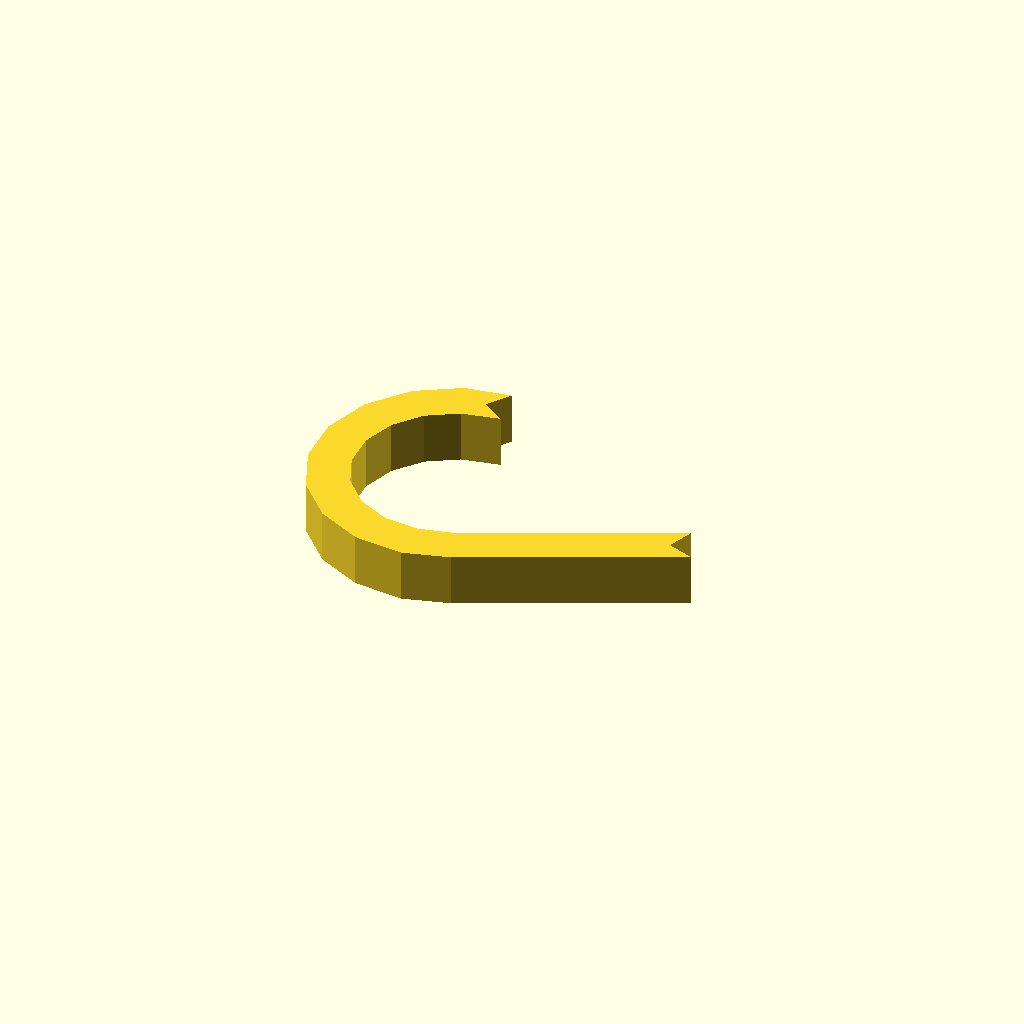
Cell 1 — every parameter at its default value.
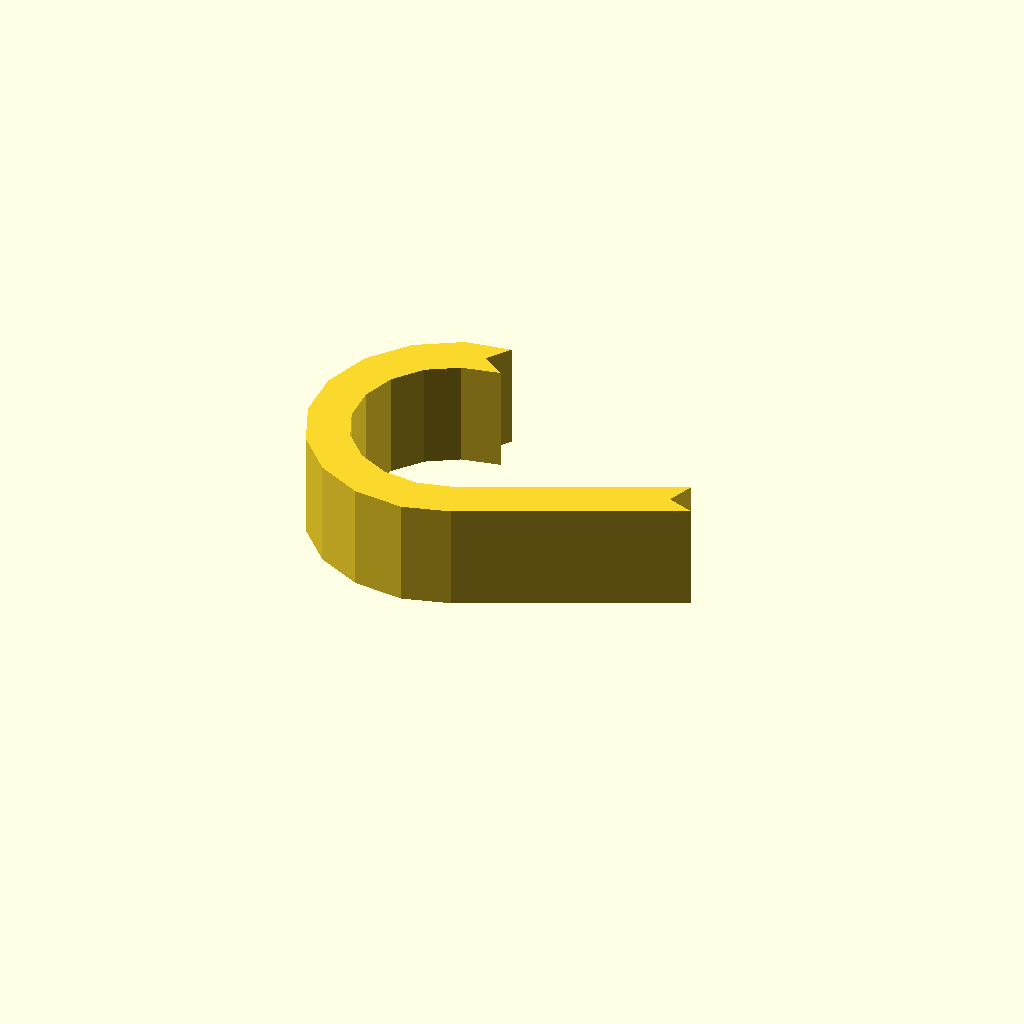
Cell 2 — profile_height set to 16, the other parameters unchanged.
One fixed orthographic camera (rotation 55°, 0°, 25°; colour scheme Cornfield) for every cell.
Source of the model, optional_data/data/sketch1/hookplates/part_0074.scad:
$fn = 32;

// ----------------------------------------------------------------------
// Hook plate: curl radius 18 mm over 205 degrees, 6 mm thick band
// ----------------------------------------------------------------------

// --- parameters (mm) ---
profile_height = 8;       // extrusion height
profile_points = 26;      // points of the closed outline

profile = [[18.044, 38.604], [20.463, 42.09], [13.571, 40.998], [7.086, 37.139], [2.363, 31.255], [0, 24.088], [0.296, 16.548], [3.214, 9.59], [8.385, 4.093], [15.152, 0.756], [22.66, 0], [29.64, 1.957], [60.686, 16.474], [56.699, 17.925], [58.15, 21.912], [27.567, 7.691], [22.157, 6.386], [16.918, 6.914], [12.195, 9.243], [8.587, 13.078], [6.55, 17.935], [6.343, 23.197], [7.992, 28.198], [11.289, 32.305], [15.814, 34.998], [21.53, 36.185]];  // single closed polygon, 26 points, counter clockwise

// --- the one profile operation ---
linear_extrude(height = profile_height) polygon(points = profile);
Parameter table extracted from the source (name, type, default, range or options):
profile_height: number, default 8
profile_points: number, default 26
